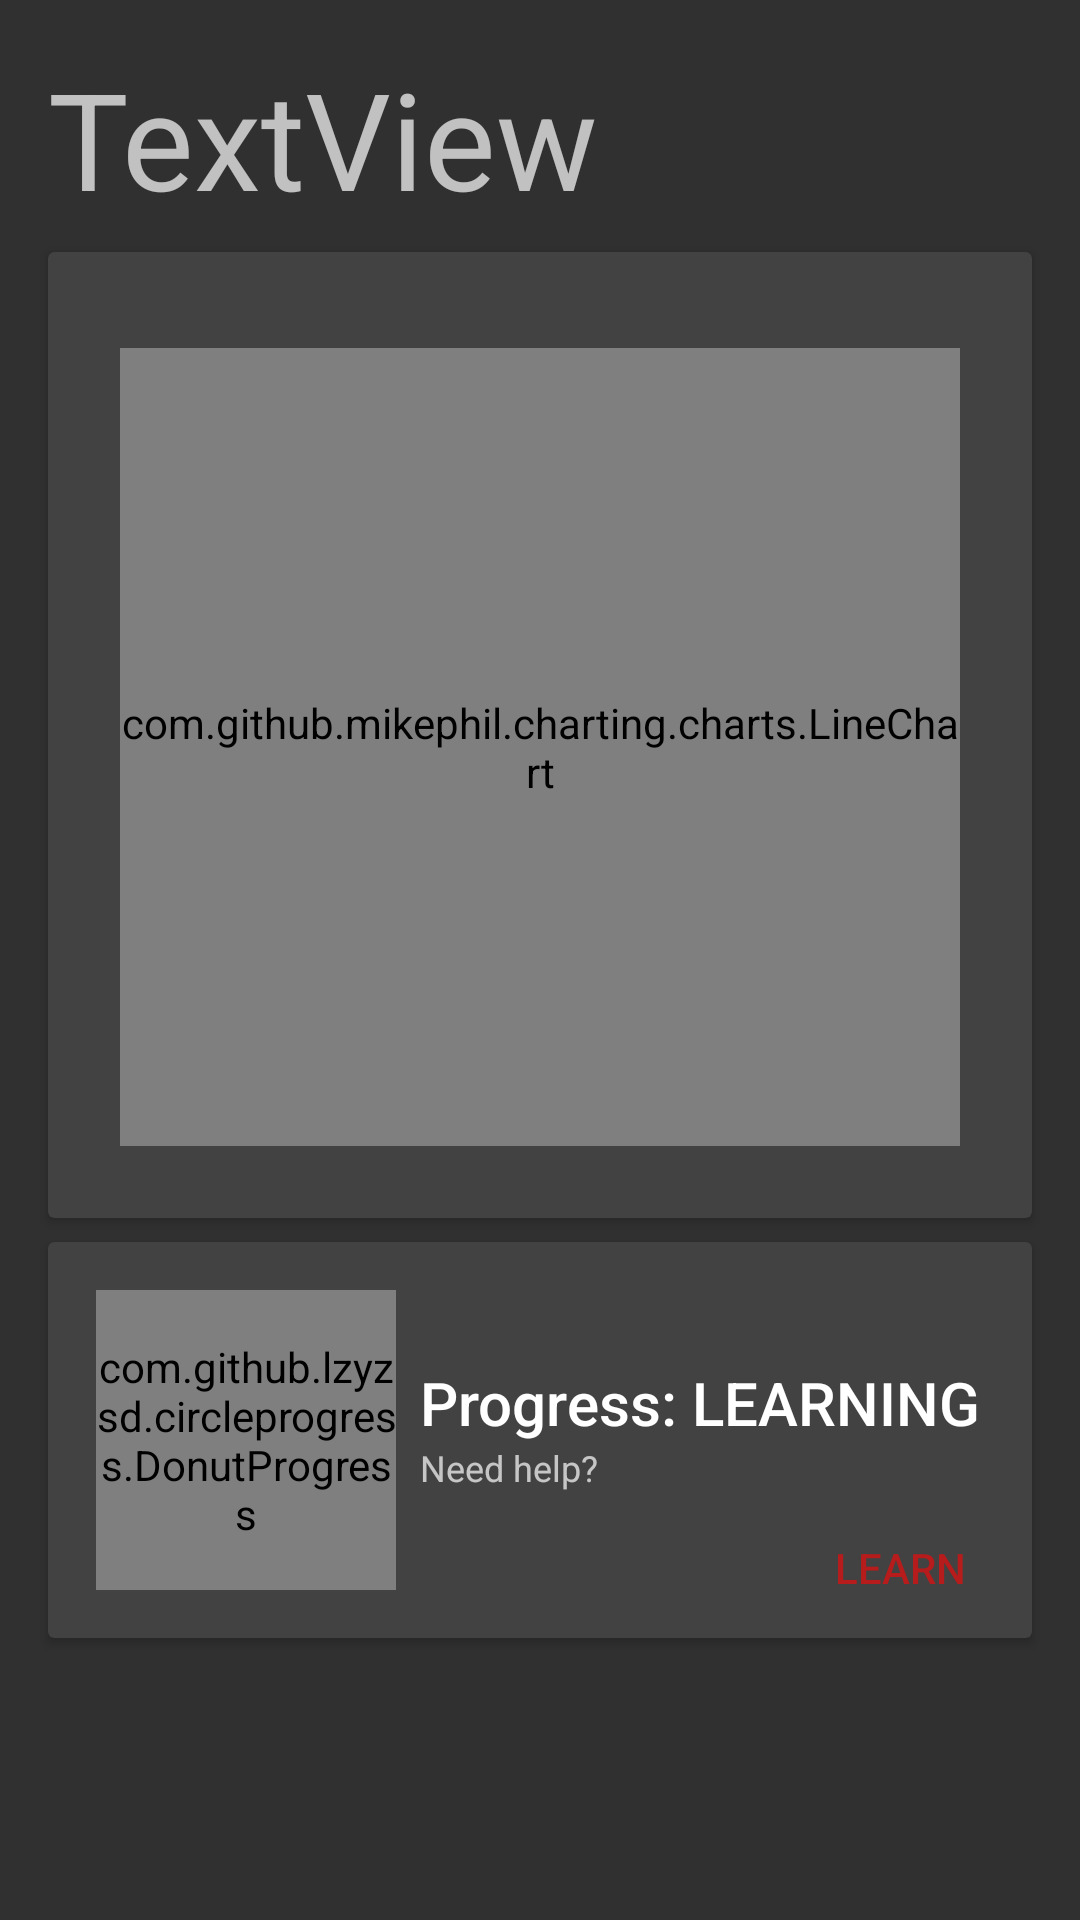

Write the Android layout XML for this screen, with the resource values it uses.
<!-- AndroidManifest.xml: application theme AppTheme -->
<!-- res/layout/content_trick_detail.xml -->
<?xml version="1.0" encoding="utf-8"?>
<android.support.v4.widget.NestedScrollView xmlns:android="http://schemas.android.com/apk/res/android"
    xmlns:app="http://schemas.android.com/apk/res-auto"
    xmlns:tools="http://schemas.android.com/tools"
    android:layout_width="match_parent"
    android:layout_height="match_parent"
    android:fillViewport="true"
    app:layout_behavior="@string/appbar_scrolling_view_behavior"
    tools:context=".SessionDetailFragment"
    tools:showIn="@layout/fragment_trick_detail">

    <android.support.constraint.ConstraintLayout
        android:id="@+id/contentLayout"
        android:layout_width="match_parent"
        android:layout_height="wrap_content">

        <TextView
            android:id="@+id/trickName"
            android:layout_width="0dp"
            android:layout_height="wrap_content"
            android:layout_marginEnd="16dp"
            android:layout_marginStart="16dp"
            android:layout_marginTop="16dp"
            android:maxLines="3"
            android:text="TextView"
            android:textAlignment="viewStart"
            android:textAppearance="@style/TextAppearance.AppCompat.Display2"
            app:layout_constraintEnd_toEndOf="parent"
            app:layout_constraintHorizontal_bias="0.035"
            app:layout_constraintStart_toStartOf="parent"
            app:layout_constraintTop_toTopOf="parent" />

        <android.support.v7.widget.CardView
            android:id="@+id/trickGraphCard"
            android:layout_width="match_parent"
            android:layout_height="322dp"
            android:layout_marginEnd="16dp"
            android:layout_marginStart="16dp"
            android:layout_marginTop="8dp"
            app:cardElevation="2dp"
            app:layout_constraintEnd_toEndOf="parent"
            app:layout_constraintHorizontal_bias="0.0"
            app:layout_constraintStart_toStartOf="parent"
            app:layout_constraintTop_toBottomOf="@+id/trickName">

            <FrameLayout
                android:id="@+id/lineChartLayout"
                android:layout_width="match_parent"
                android:layout_height="291dp"
                android:layout_marginEnd="16dp"
                android:layout_marginStart="16dp"
                android:layout_marginTop="16dp">

                <com.github.mikephil.charting.charts.LineChart
                    android:id="@+id/trickChart"
                    android:layout_width="match_parent"
                    android:layout_height="266dp"
                    android:layout_marginBottom="8dp"
                    android:layout_marginEnd="8dp"
                    android:layout_marginStart="8dp"
                    android:layout_marginTop="16dp"
                    app:layout_constraintBottom_toBottomOf="parent"
                    app:layout_constraintEnd_toEndOf="parent"
                    app:layout_constraintHorizontal_bias="0.0"
                    app:layout_constraintStart_toStartOf="parent"
                    app:layout_constraintTop_toBottomOf="@+id/totalTimePracticed"
                    app:layout_constraintVertical_bias="0.0" />
            </FrameLayout>

        </android.support.v7.widget.CardView>


        <android.support.v7.widget.CardView
            android:id="@+id/progressCard"
            android:layout_width="match_parent"
            android:layout_height="wrap_content"
            android:layout_marginEnd="16dp"
            android:layout_marginStart="16dp"
            android:layout_marginTop="8dp"
            app:cardBackgroundColor="@color/colorPrimaryLight"
            app:cardCornerRadius="2dp"
            app:cardElevation="2dp"
            app:layout_constraintEnd_toEndOf="parent"
            app:layout_constraintHorizontal_bias="0.0"
            app:layout_constraintStart_toStartOf="parent"
            app:layout_constraintTop_toBottomOf="@+id/trickGraphCard">

            <android.support.constraint.ConstraintLayout
                android:layout_width="match_parent"
                android:layout_height="match_parent">

                <TextView
                    android:id="@+id/trickProgressName"
                    android:layout_width="0dp"
                    android:layout_height="wrap_content"
                    android:layout_marginEnd="16dp"
                    android:layout_marginStart="8dp"
                    android:layout_marginTop="24dp"
                    android:text="Progress: LEARNING"
                    android:textAppearance="@style/TextAppearance.AppCompat.Title"
                    app:layout_constraintEnd_toEndOf="parent"
                    app:layout_constraintHorizontal_bias="0.0"
                    app:layout_constraintStart_toEndOf="@+id/trickProgress"
                    app:layout_constraintTop_toTopOf="@+id/trickProgress" />

                <TextView
                    android:id="@+id/learningDescView"
                    android:layout_width="wrap_content"
                    android:layout_height="wrap_content"
                    android:layout_marginEnd="8dp"
                    android:layout_marginStart="8dp"
                    android:text="Need help?"
                    android:textAlignment="viewStart"
                    android:textAppearance="@style/TextAppearance.AppCompat.Caption"
                    app:layout_constraintEnd_toEndOf="parent"
                    app:layout_constraintHorizontal_bias="0.0"
                    app:layout_constraintStart_toEndOf="@+id/trickProgress"
                    app:layout_constraintTop_toBottomOf="@+id/trickProgressName" />

                <com.github.lzyzsd.circleprogress.DonutProgress
                    android:id="@+id/trickProgress"
                    android:layout_width="100dp"
                    android:layout_height="100dp"
                    android:layout_marginBottom="16dp"
                    android:layout_marginStart="16dp"
                    android:layout_marginTop="16dp"
                    app:donut_finished_color="@android:color/holo_green_dark"
                    app:donut_progress="100"
                    app:donut_text_color="@android:color/holo_green_dark"
                    app:layout_constraintBottom_toBottomOf="parent"
                    app:layout_constraintStart_toStartOf="parent"
                    app:layout_constraintTop_toTopOf="parent" />

                <Button
                    android:id="@+id/learnButton"
                    style="@style/Widget.AppCompat.Button.Borderless.Colored"
                    android:layout_width="wrap_content"
                    android:layout_height="47dp"
                    android:text="Learn"
                    android:textSize="14sp"
                    app:layout_constraintBottom_toBottomOf="parent"
                    app:layout_constraintEnd_toEndOf="parent" />
            </android.support.constraint.ConstraintLayout>

        </android.support.v7.widget.CardView>


    </android.support.constraint.ConstraintLayout>
</android.support.v4.widget.NestedScrollView>
<!-- res/layout/fragment_trick_detail.xml (included above) -->
<androidx.coordinatorlayout.widget.CoordinatorLayout
    android:id="@+id/main_content"
    xmlns:android="http://schemas.android.com/apk/res/android"
    xmlns:app="http://schemas.android.com/apk/res-auto"
    android:layout_width="match_parent"
    android:layout_height="match_parent">

    
    
    <com.google.android.material.appbar.AppBarLayout
        android:id="@+id/appBar"
        android:layout_width="match_parent"
        android:layout_height="wrap_content"
        android:theme="@style/ThemeOverlay.AppCompat.ActionBar">

        
        <androidx.appcompat.widget.Toolbar
            android:id="@+id/toolbar"
            android:layout_width="match_parent"
            android:layout_height="?attr/actionBarSize"
            android:background="?attr/colorPrimary"
            app:layout_scrollFlags="scroll|enterAlways" />

    </com.google.android.material.appbar.AppBarLayout>

    
    
    
    <include
        layout="@layout/content_trick_detail"
        app:layout_anchor="@+id/app_bar"
        app:layout_anchorGravity="bottom|center"
        app:layout_behavior="@string/appbar_scrolling_view_behavior"></include>

</androidx.coordinatorlayout.widget.CoordinatorLayout>
<!-- resources referenced by this layout -->
<resources>
  <color name="colorPrimaryLight">#424242</color>
  <style name="AppTheme" parent="Theme.AppCompat.NoActionBar">
          
          <item name="colorPrimary">@color/colorPrimary</item>
          <item name="colorPrimaryDark">@color/colorPrimaryDark</item>
          <item name="colorAccent">@color/colorAccent</item>
  
          
          <item name="android:windowContentTransitions">true</item>
          
  
          <item name="android:navigationBarColor">@color/colorPrimaryDark</item>
  
          <item name="android:windowBackground">@color/colorBackground</item>
          <item name="android:colorBackground">@color/colorBackground</item>
      </style>
  <color name="colorPrimary">#212121</color>
  <color name="colorPrimaryDark">#000000</color>]
  <color name="colorAccent">#b71c1c</color>
  <color name="colorBackground">#303030</color>
</resources>
